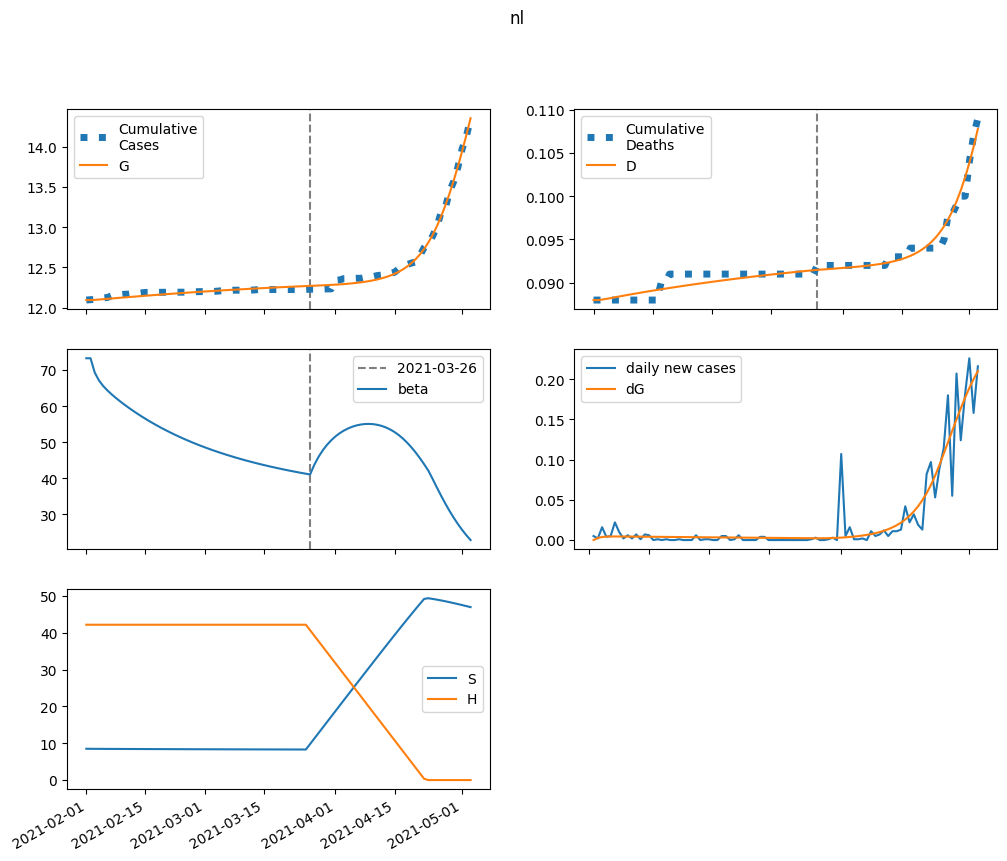

Values plotted in this chart, from the file beside it:
series, 2021-02-01, 2021-02-02, 2021-02-03, 2021-02-04, 2021-02-05, 2021-02-06, 2021-02-07, 2021-02-08, 2021-02-09, 2021-02-10, 2021-02-11, 2021-02-12, 2021-02-13, 2021-02-14, 2021-02-15, 2021-02-16, 2021-02-17, 2021-02-18, 2021-02-19, 2021-02-20, 2021-02-21, 2021-02-22, 2021-02-23
S, 8510, 8495, 8486, 8480, 8474, 8469, 8464, 8459, 8455, 8450, 8445, 8441, 8437, 8432, 8428, 8424, 8420, 8415, 8411, 8407, 8403, 8399, 8396
E, 0.0, 15.01, 21.12, 23.58, 24.47, 24.69, 24.61, 24.41, 24.16, 23.89, 23.61, 23.34, 23.06, 22.79, 22.52, 22.25, 21.99, 21.72, 21.45, 21.18, 20.92, 20.65, 20.38
I, 42.86, 26.08, 18.58, 15.11, 13.45, 12.6, 12.12, 11.81, 11.59, 11.41, 11.25, 11.1, 10.96, 10.83, 10.7, 10.57, 10.45, 10.32, 10.2, 10.07, 9.949, 9.825, 9.702
A, 4.769, 4.555, 4.652, 4.867, 5.121, 5.382, 5.636, 5.877, 6.102, 6.313, 6.509, 6.69, 6.858, 7.013, 7.155, 7.286, 7.405, 7.514, 7.612, 7.701, 7.78, 7.85, 7.912
IH, 0.0, 8.207, 11.63, 12.97, 13.38, 13.4, 13.25, 13.04, 12.81, 12.58, 12.36, 12.15, 11.96, 11.77, 11.6, 11.43, 11.27, 11.12, 10.97, 10.83, 10.69, 10.55, 10.42
IN, 8.572, 15.89, 18.78, 19.75, 19.88, 19.66, 19.3, 18.9, 18.49, 18.1, 17.73, 17.39, 17.06, 16.76, 16.47, 16.2, 15.94, 15.7, 15.46, 15.24, 15.02, 14.81, 14.61
D, 88.0, 88.0, 88.06, 88.14, 88.22, 88.31, 88.41, 88.5, 88.59, 88.67, 88.76, 88.84, 88.93, 89.01, 89.09, 89.17, 89.24, 89.32, 89.4, 89.47, 89.54, 89.62, 89.69
R, 0.0, 1.469, 5.512, 10.61, 16.11, 21.72, 27.31, 32.83, 38.26, 43.6, 48.85, 54.02, 59.1, 64.11, 69.05, 73.92, 78.72, 83.47, 88.15, 92.78, 97.35, 101.9, 106.3
G, 12094, 12094, 12097, 12101, 12105, 12109, 12114, 12118, 12122, 12127, 12131, 12135, 12140, 12144, 12148, 12152, 12156, 12160, 12164, 12168, 12172, 12175, 12179
H, 42220, 42220, 42220, 42220, 42220, 42220, 42220, 42220, 42220, 42220, 42220, 42220, 42220, 42220, 42220, 42220, 42220, 42220, 42220, 42220, 42220, 42220, 42220
beta, 73.28, 73.28, 69.32, 67.12, 65.59, 64.37, 63.28, 62.29, 61.35, 60.46, 59.61, 58.79, 58, 57.24, 56.51, 55.81, 55.13, 54.48, 53.85, 53.24, 52.66, 52.09, 51.54
